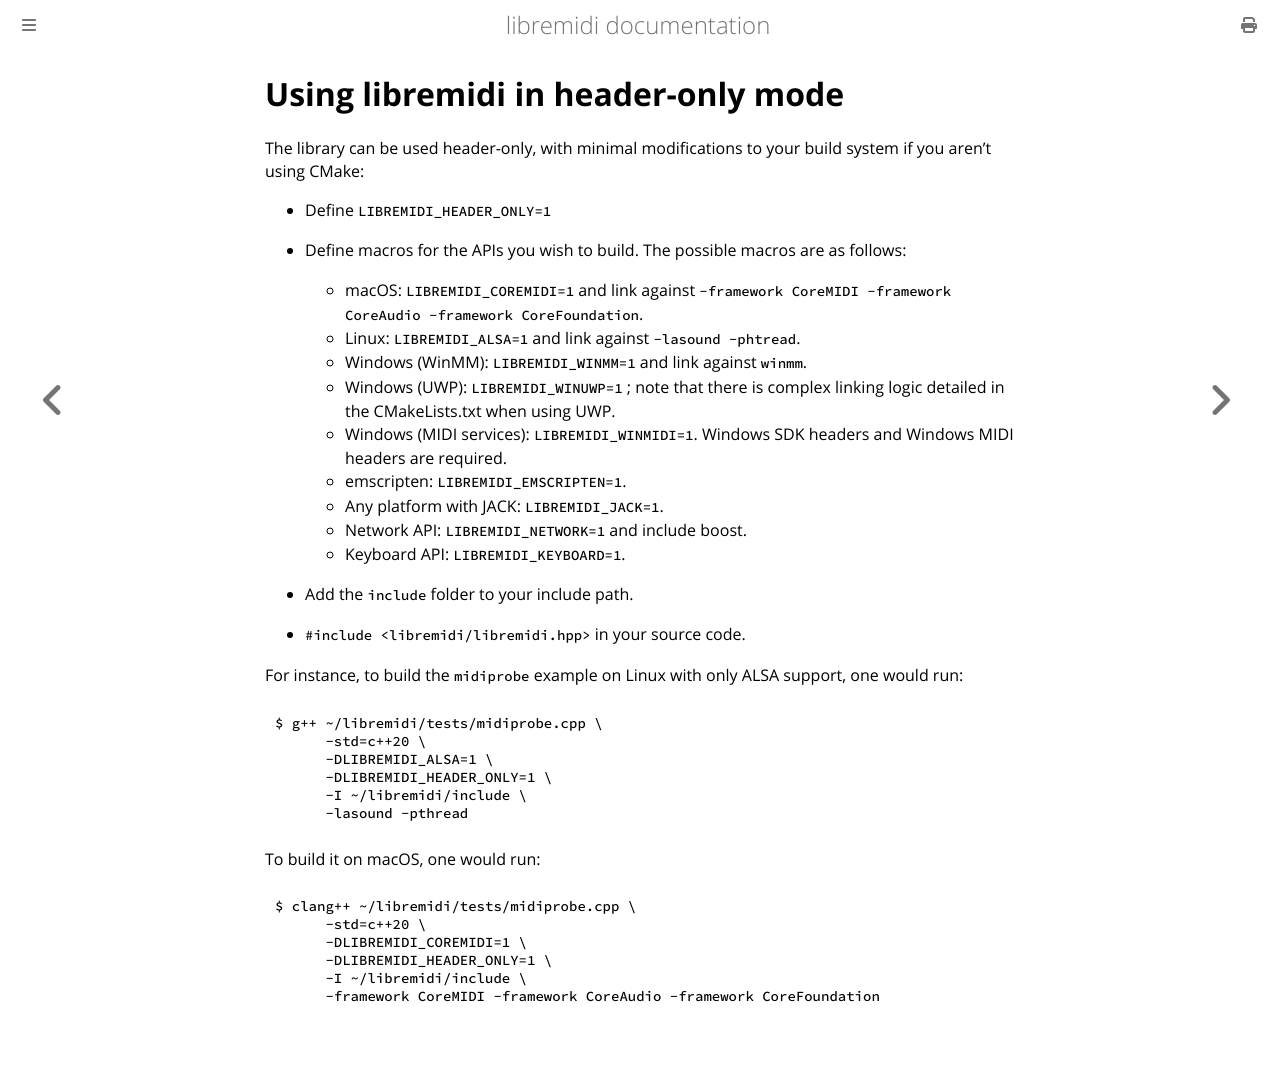

repository: celtera/libremidi · page: header-only.html · generator: mdbook

# Using libremidi in header-only mode

The library can be used header-only, with minimal modifications to your build system if you aren't using CMake:

* Define `LIBREMIDI_HEADER_ONLY=1`
* Define macros for the APIs you wish to build. The possible macros are as follows: 

  * macOS: `LIBREMIDI_COREMIDI=1` and link against `-framework CoreMIDI -framework CoreAudio -framework CoreFoundation`.
  * Linux: `LIBREMIDI_ALSA=1` and link against `-lasound -phtread`.
  * Windows (WinMM): `LIBREMIDI_WINMM=1` and link against `winmm`.
  * Windows (UWP): `LIBREMIDI_WINUWP=1` ; note that there is complex linking logic detailed in the CMakeLists.txt when using UWP.
  * emscripten: `LIBREMIDI_EMSCRIPTEN=1`.
  * Any platform with JACK: `LIBREMIDI_JACK=1`.

* Add the `include` folder to your include path.
* `#include <libremidi/libremidi.hpp>` in your source code.

For instance, to build the `midiprobe` example on Linux with only ALSA support, one would run:

    $ g++ ~/libremidi/tests/midiprobe.cpp \
          -std=c++20 \
          -DLIBREMIDI_ALSA=1 \
          -DLIBREMIDI_HEADER_ONLY=1 \
          -I ~/libremidi/include \
          -lasound -pthread

To build it on macOS, one would run:

    $ clang++ ~/libremidi/tests/midiprobe.cpp \
          -std=c++20 \
          -DLIBREMIDI_COREMIDI=1 \
          -DLIBREMIDI_HEADER_ONLY=1 \
          -I ~/libremidi/include \
          -framework CoreMIDI -framework CoreAudio -framework CoreFoundation
